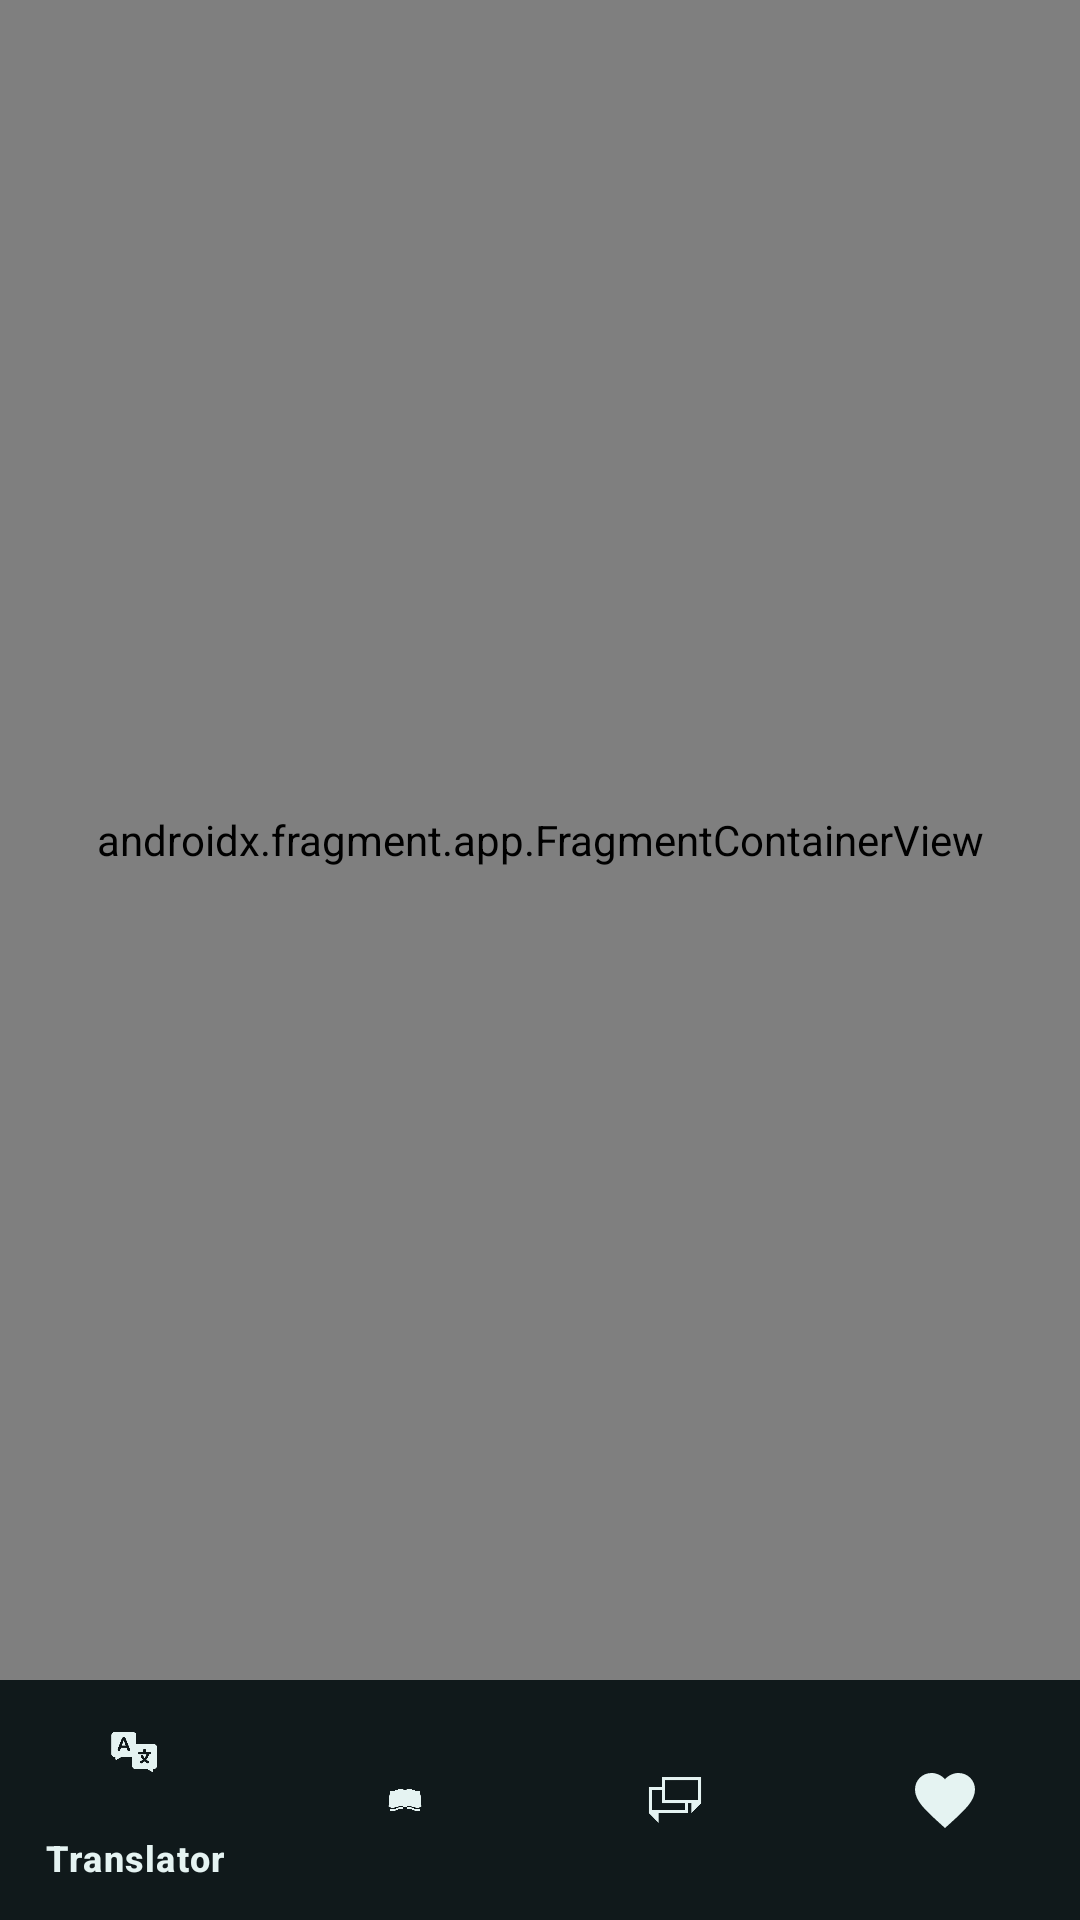

The Android layout XML behind this screen, and the referenced resources:
<!-- AndroidManifest.xml: application theme Theme.IlokanoTranslator -->
<!-- res/layout/activity_main.xml -->
<?xml version="1.0" encoding="utf-8"?>
<RelativeLayout xmlns:android="http://schemas.android.com/apk/res/android"
    xmlns:app="http://schemas.android.com/apk/res-auto"
    xmlns:tools="http://schemas.android.com/tools"
    android:id="@+id/container"
    android:layout_width="match_parent"
    android:layout_height="match_parent"
    tools:context=".MainActivity">

    <androidx.fragment.app.FragmentContainerView
        android:id="@+id/nav_host_fragment_activity_main"
        android:name="androidx.navigation.fragment.NavHostFragment"
        android:layout_width="match_parent"
        android:layout_height="match_parent"
        android:layout_above="@id/nav_view"
        app:defaultNavHost="true"
        app:navGraph="@navigation/mobile_navigation" />

    <com.google.android.material.bottomnavigation.BottomNavigationView
        android:id="@+id/nav_view"
        android:layout_width="match_parent"
        android:layout_height="wrap_content"
        android:layout_alignParentBottom="true"
        android:background="@color/app_background"
        app:itemIconTint="@color/text_light"
        app:itemTextColor="@color/text_light"
        app:menu="@menu/bottom_nav_menu" />

</RelativeLayout>
<!-- resources referenced by this layout -->
<resources>
  <color name="app_background">#10191B</color>
  <color name="text_light">#E5F3F2</color>
  <style name="Theme.IlokanoTranslator" parent="Base.Theme.IlokanoTranslator" />
  <style name="Base.Theme.IlokanoTranslator" parent="Theme.Material3.DayNight.NoActionBar">
  
          
          <item name="colorPrimary">@color/primary_teal</item>
          <item name="colorOnPrimary">@color/text_dark</item>
  
          
          <item name="colorSecondary">@color/accent_teal</item>
          <item name="colorOnSecondary">@color/text_dark</item>
  
          
          <item name="colorTertiary">@color/accent_yellow</item>
          <item name="colorOnTertiary">@color/text_dark</item>
  
          
          <item name="colorSurface">@color/card_background</item>
          <item name="colorOnSurface">@color/text_light</item>
  
          
          <item name="android:colorBackground">@color/app_background</item>
          <item name="android:windowBackground">@color/app_background</item>
  
          
          <item name="android:statusBarColor">@color/app_background</item>
          <item name="android:windowLightStatusBar">false</item>
  
          
          <item name="android:navigationBarColor">@color/app_background</item>
          <item name="android:windowLightNavigationBar">false</item>
  
          
          <item name="colorControlActivated">@color/primary_teal</item>
          <item name="colorControlNormal">@color/light_gray</item>
          <item name="colorControlHighlight">#3357CFC3</item>
  
      </style>
  <color name="primary_teal">#57CFC3</color>
  <color name="text_dark">#122023</color>
  <color name="accent_teal">#8FE3DA</color>
  <color name="accent_yellow">#FFB74D</color>
  <color name="card_background">#192729</color>
  <color name="light_gray">#B4C5C6</color>
</resources>
